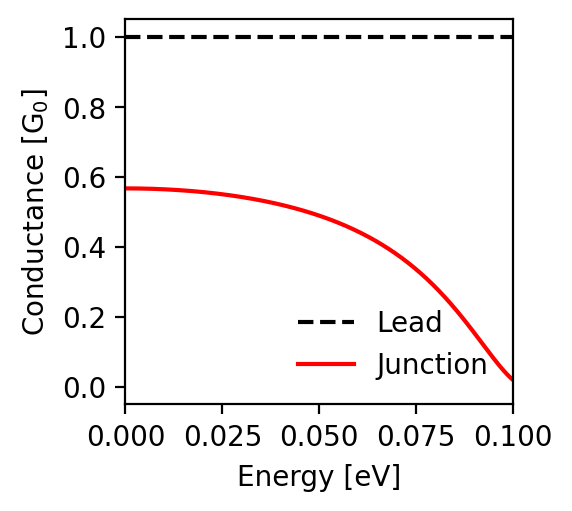

Data behind this chart, as committed beside it:
energy; conductance_lead; conductance_junction
-0.1; 1.0; 0.02
-0.0998; 1.0; 0.022
-0.0996; 1.0; 0.024
-0.0994; 1.0; 0.026
-0.0992; 1.0; 0.028
-0.099; 1.0; 0.03
-0.0988; 1.0; 0.032
-0.0986; 1.0; 0.035
-0.0984; 1.0; 0.037
-0.0982; 1.0; 0.039
-0.098; 1.0; 0.042
-0.0978; 1.0; 0.044
-0.0976; 1.0; 0.047
-0.0974; 1.0; 0.049
-0.0972; 1.0; 0.052
-0.097; 1.0; 0.054
-0.0968; 1.0; 0.057
-0.0966; 1.0; 0.06
-0.0964; 1.0; 0.062
-0.0962; 1.0; 0.065
-0.096; 1.0; 0.068
-0.0958; 1.0; 0.07
-0.0956; 1.0; 0.073
-0.0954; 1.0; 0.076
-0.0952; 1.0; 0.079
-0.095; 1.0; 0.082
-0.0948; 1.0; 0.084
-0.0946; 1.0; 0.087
-0.0944; 1.0; 0.09
-0.0942; 1.0; 0.093
-0.094; 1.0; 0.096
-0.0938; 1.0; 0.099
-0.0936; 1.0; 0.102
-0.0934; 1.0; 0.105
-0.0932; 1.0; 0.108
-0.093; 1.0; 0.111
-0.0928; 1.0; 0.114
-0.0926; 1.0; 0.116
-0.0924; 1.0; 0.119
-0.0922; 1.0; 0.122
-0.092; 1.0; 0.125
-0.0918; 1.0; 0.128
-0.0916; 1.0; 0.131
-0.0914; 1.0; 0.134
-0.0912; 1.0; 0.137
-0.091; 1.0; 0.14
-0.0908; 1.0; 0.143
-0.0906; 1.0; 0.146
-0.0904; 1.0; 0.149
-0.0902; 1.0; 0.152
-0.09; 1.0; 0.155
-0.0898; 1.0; 0.158
-0.0896; 1.0; 0.16
-0.0894; 1.0; 0.163
-0.0892; 1.0; 0.166
-0.089; 1.0; 0.169
-0.0888; 1.0; 0.172
-0.0886; 1.0; 0.175
-0.0884; 1.0; 0.178
-0.0882; 1.0; 0.18
... 941 more rows
